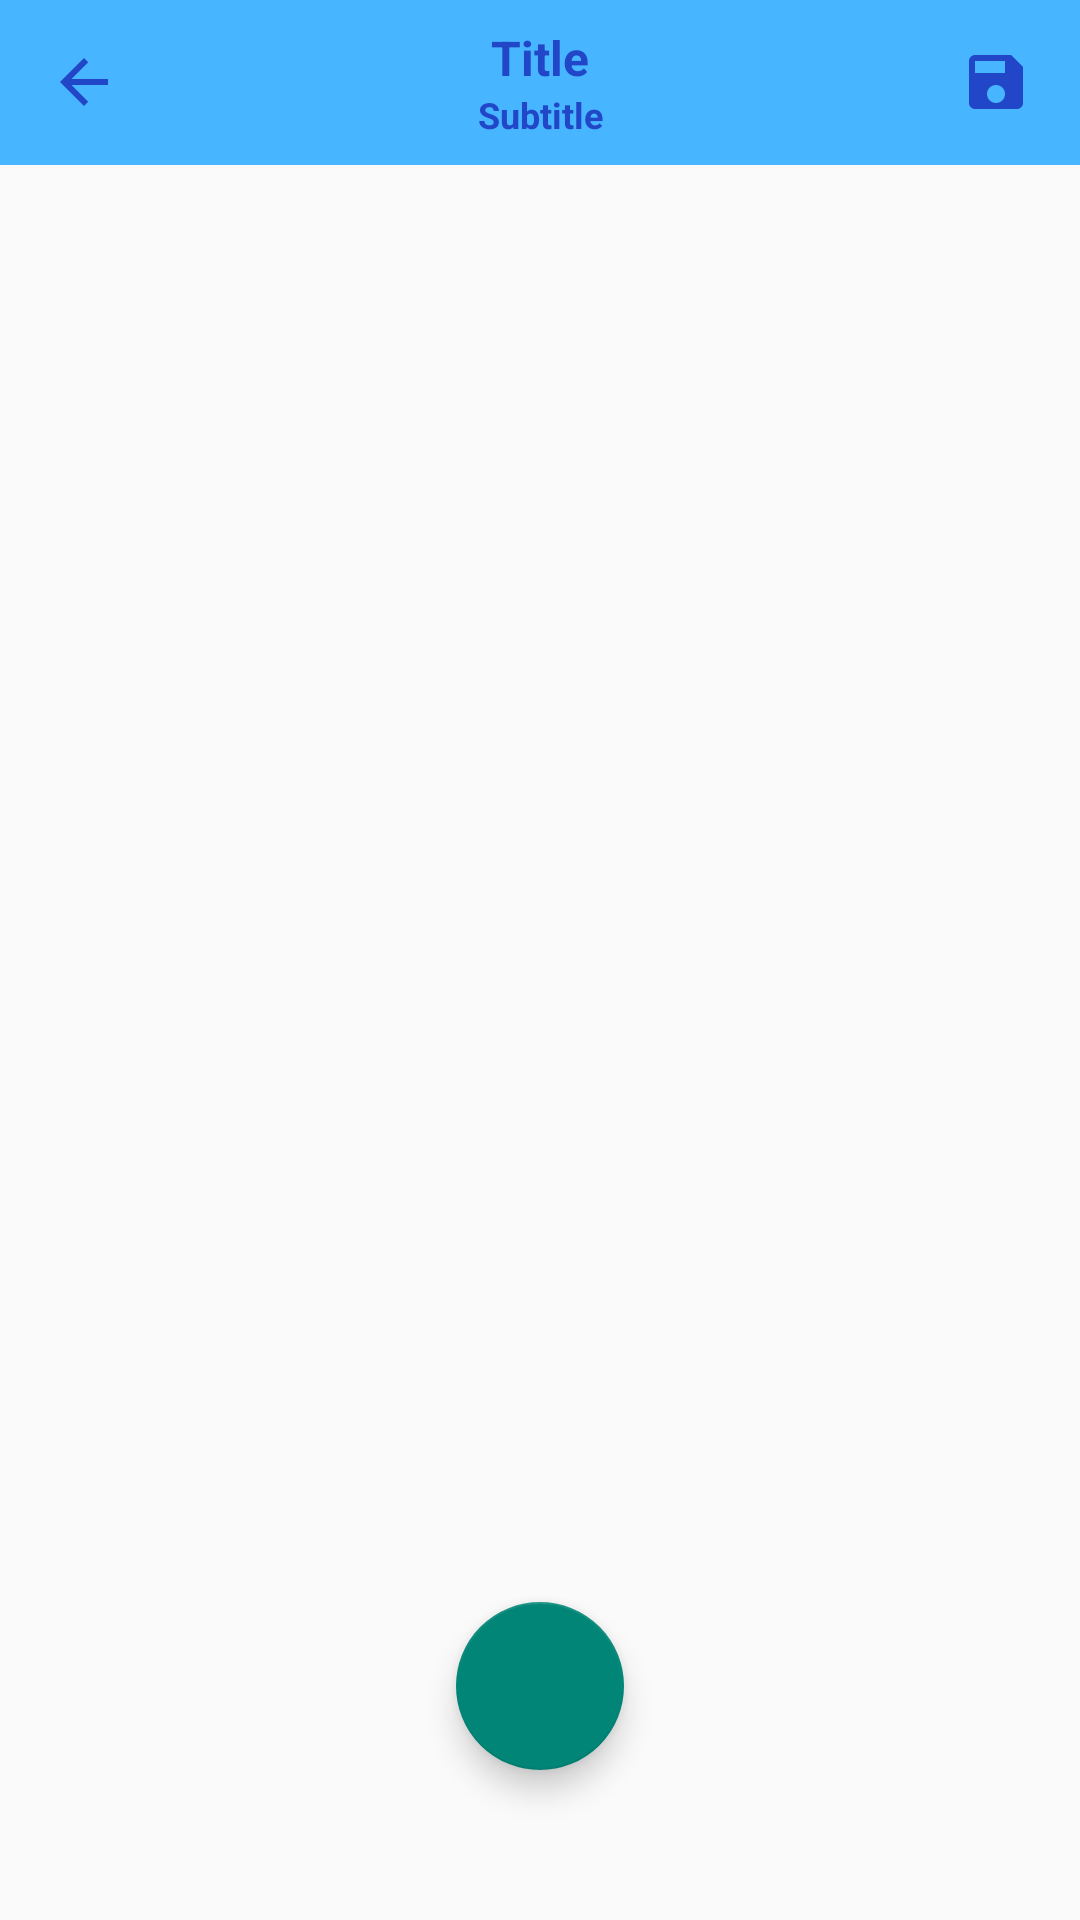

Produce the Android XML layout that renders to this screen, including the resource entries it uses.
<!-- AndroidManifest.xml: application theme Theme.Presence -->
<!-- res/layout/activity_dashboard.xml -->
<?xml version="1.0" encoding="utf-8"?>
<RelativeLayout xmlns:android="http://schemas.android.com/apk/res/android"
    xmlns:app="http://schemas.android.com/apk/res-auto"
    xmlns:tools="http://schemas.android.com/tools"
    android:layout_width="match_parent"
    android:layout_height="match_parent"
    android:background="@drawable/loginbackground"
    tools:context=".Dashboard">

    <include
        android:id="@+id/toolbarMain"
        layout="@layout/toolbar"
        android:layout_width="match_parent"
        android:layout_height="55dp" />

    <com.google.android.material.floatingactionbutton.FloatingActionButton
        android:id="@+id/fab_main"
        android:layout_width="wrap_content"
        android:layout_height="wrap_content"
        android:layout_alignParentBottom="true"
        android:layout_centerHorizontal="true"
        android:layout_marginBottom="50dp"
        android:src="@drawable/ic_baseline_add_24"
        tools:ignore="ContentDescription,SpeakableTextPresentCheck" />

    <androidx.recyclerview.widget.RecyclerView
        android:id="@+id/recyclerview"
        android:layout_width="match_parent"
        android:layout_height="match_parent"
        android:layout_below="@+id/toolbarMain" />

</RelativeLayout>
<!-- res/layout/toolbar.xml (included above) -->
<?xml version="1.0" encoding="utf-8"?>
<com.google.android.material.appbar.AppBarLayout xmlns:android="http://schemas.android.com/apk/res/android"
    xmlns:tools="http://schemas.android.com/tools"
    android:layout_width="wrap_content"
    android:background="@drawable/loginbackground"
    android:layout_height="wrap_content">

    <androidx.appcompat.widget.Toolbar
        android:id="@+id/toolbar"
        android:background="#47B5FF"
        android:layout_width="match_parent"
        android:layout_height="wrap_content">

        <RelativeLayout
            android:layout_width="wrap_content"
            android:layout_height="wrap_content"
            android:layout_marginEnd="16dp">

            <ImageButton
                android:id="@+id/back"
                android:layout_width="wrap_content"
                android:layout_height="wrap_content"
                android:layout_centerVertical="true"
                android:background="@android:color/transparent"
                android:src="@drawable/icon_back"
                tools:ignore="TouchTargetSizeCheck, SpeakableTextPresentCheck, ContentDescription" />

            <LinearLayout
                android:layout_width="match_parent"
                android:layout_height="wrap_content"
                android:layout_centerVertical="true"
                android:orientation="vertical"
                android:layout_marginLeft="36dp"
                android:layout_marginRight="36dp">

                <TextView
                    android:id="@+id/title_toolbar"
                    android:layout_width="match_parent"
                    android:layout_height="wrap_content"
                    android:gravity="center_horizontal"
                    android:text="@string/title"
                    android:textSize="16sp"
                    android:textStyle="bold"
                    android:textColor="#2146C7"
                    tools:ignore="TextContrastCheck" />

                <TextView
                    android:id="@+id/subtitle_toolbar"
                    android:layout_width="match_parent"
                    android:layout_height="wrap_content"
                    android:gravity="center_horizontal"
                    android:text="@string/subtitle"
                    android:textSize="12sp"
                    android:textColor="#2146C7"
                    android:textStyle="bold"/>

            </LinearLayout>

            <ImageButton
                android:id="@+id/save"
                android:layout_width="wrap_content"
                android:layout_height="wrap_content"
                android:background="@android:color/transparent"
                android:src="@drawable/icon_save"
                android:layout_alignParentEnd="true"
                android:layout_centerVertical="true"
                tools:ignore="TouchTargetSizeCheck, SpeakableTextPresentCheck, ContentDescription"/>

        </RelativeLayout>

    </androidx.appcompat.widget.Toolbar>

</com.google.android.material.appbar.AppBarLayout>
<!-- resources referenced by this layout -->
<resources>
  <!-- drawable icon_back (drawable) -->
  <vector android:autoMirrored="true" android:height="24dp"
      android:tint="#2146C7" android:viewportHeight="24"
      android:viewportWidth="24" android:width="24dp" xmlns:android="http://schemas.android.com/apk/res/android">
      <path android:fillColor="#2146C7" android:pathData="M20,11H7.83l5.59,-5.59L12,4l-8,8 8,8 1.41,-1.41L7.83,13H20v-2z"/>
  </vector>
  <!-- drawable icon_save (drawable) -->
  <vector android:height="24dp" android:tint="#2146C7"
      android:viewportHeight="24" android:viewportWidth="24"
      android:width="24dp" xmlns:android="http://schemas.android.com/apk/res/android">
      <path android:fillColor="#2146C7" android:pathData="M17,3L5,3c-1.11,0 -2,0.9 -2,2v14c0,1.1 0.89,2 2,2h14c1.1,0 2,-0.9 2,-2L21,7l-4,-4zM12,19c-1.66,0 -3,-1.34 -3,-3s1.34,-3 3,-3 3,1.34 3,3 -1.34,3 -3,3zM15,9L5,9L5,5h10v4z"/>
  </vector>
  <string name="subtitle">Subtitle</string>
  <string name="title">Title</string>
  <style name="Theme.Presence" parent="Theme.AppCompat.Light.NoActionBar">
          
          <item name="colorPrimary">@color/purple_500</item>
          <item name="colorPrimaryVariant">@color/purple_700</item>
          <item name="colorOnPrimary">@color/white</item>
          
          <item name="colorSecondary">@color/teal_200</item>
          <item name="colorSecondaryVariant">@color/teal_700</item>
          <item name="colorOnSecondary">@color/black</item>
          
          <item name="android:statusBarColor" tools:targetApi="l">?attr/colorPrimaryVariant</item>
          
      </style>
  <color name="purple_500">#FF6200EE</color>
  <color name="purple_700">#FF3700B3</color>
  <color name="white">#FFFFFFFF</color>
  <color name="teal_200">#FF03DAC5</color>
  <color name="teal_700">#FF018786</color>
  <color name="black">#FF000000</color>
</resources>
